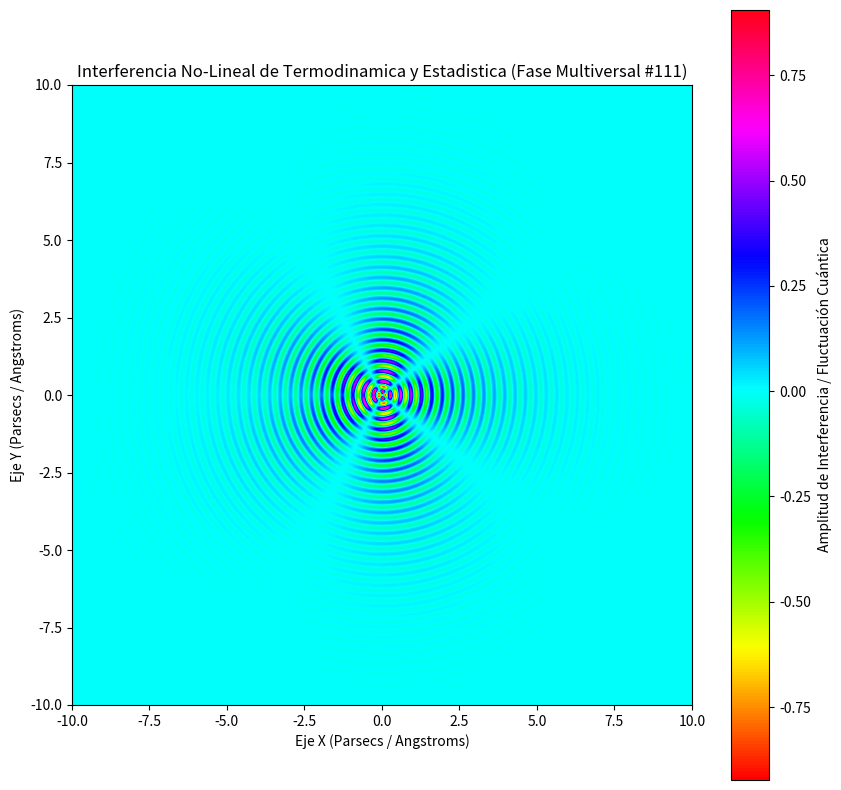

Generate this figure with matplotlib:
%matplotlib inline
# Simulación Multiversal: Termodinamica y Estadistica - Variante 111
import numpy as np
import matplotlib.pyplot as plt

# Parámetros Físicos No-Lineales
omega_1 = 18.72
omega_2 = 2.299
lambda_decay = 0.604
phase_shift = 2.718

x = np.linspace(-10, 10, 800)
y = np.linspace(-10, 10, 800)
X, Y = np.meshgrid(x, y)

# Dinámica de Fluidos / Campos Tensor-Escalares (Fase Multiversal)
R = np.sqrt(X**2 + Y**2) + 1e-5
Z = (np.sin(omega_1 * R + phase_shift) * np.cos(omega_2 * np.arctan2(Y, X))) * np.exp(-lambda_decay * R)

plt.figure(figsize=(10, 10))
plt.imshow(Z, cmap='hsv', extent=[-10, 10, -10, 10], origin='lower')
plt.colorbar(label='Amplitud de Interferencia / Fluctuación Cuántica')
plt.title(r'Interferencia No-Lineal de Termodinamica y Estadistica (Fase Multiversal #111)')
plt.xlabel('Eje X (Parsecs / Angstroms)')
plt.ylabel('Eje Y (Parsecs / Angstroms)')
plt.show()
